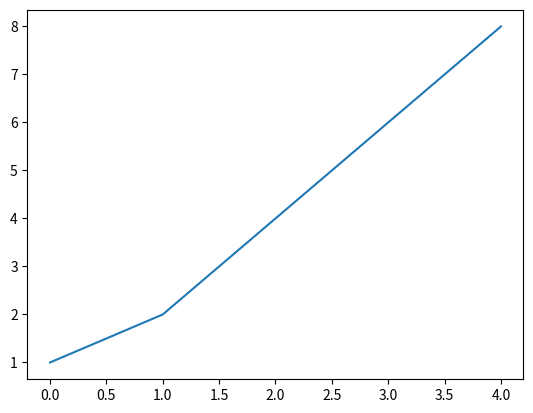

Python code for this plot:
import matplotlib.pyplot as plt
import matplotlib
matplotlib.use('Agg')

plt.plot([0,1,2,3,4],[1,2,4,6,8])
plt.savefig('test_plot.pdf',format='pdf')
plt.show()
